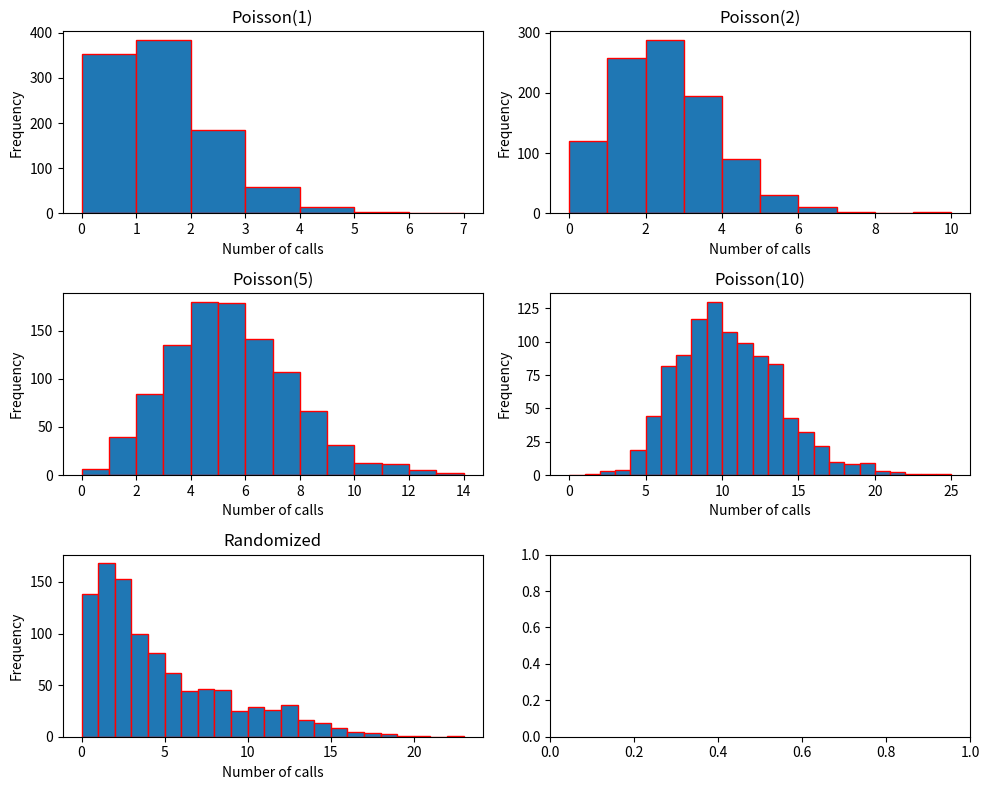

The script that saved this image:
#exercitiul 1
import random
#facem functia de simulare(o simulare)
def simulate():
    urn = ["red"] * 3 + ["blue"] * 4 + ["black"] * 2 #facem urna

    die = random.randint(1, 6) #dam cu zarul
    if die in [2, 3, 5]: #daca iese numar prim,adaugam o bila neagra
        urn.append("black")
    elif die == 6: #daca iese 6,adaugam una rosie
        urn.append("red")
    else:
        urn.append("blue") #altfel,una albastra
    
    drawn = random.choice(urn) #extragem o bila
    return drawn == "red" #returnam 1 sau 0 in functie daca e intr adevar rosie sau nu

N=1_000_000 #rulam experimentul/functia de 1 milion de ori
count_red=sum(simulate() for _ in range(N))
estimated_prob=count_red/N

print(f"Probabilitatea de a alege o bila rosie: {estimated_prob:.4f}")


#1) bonus
#P(rosu)=P(nr prim)*P(rosu|nr prim)+P(6)*P(rosu|6)+P(restul)*P(rosu|restul) [formula]
#calcule:
#P(red)=(3/6)×(3/10)+(1/6)×(4/10)+(2/6)×(3/10)
#P(red)=(3/6)(0.3)+(1/6)(0.4)+(2/6)(0.3)
#P(red)=(0.5)(0.3)+(0.1667)(0.4)+(0.3333)(0.3)
#P(red)=0.15+0.0667+0.1=0.3167
#observam ca probabilitatea teoretica e aproape de cea care ne iese ruland(daca rulam experimentul de mai multe ori ne iese diferenta mai mica)

#exercitiul 2
import numpy as np
import matplotlib.pyplot as plt

np.random.seed(321)

lambdas=[1,2,5,10]
n=1000

X1=np.random.poisson(1,n)
X2=np.random.poisson(2,n)
X3=np.random.poisson(5,n)
X4=np.random.poisson(10,n)

random_lambdas=np.random.choice(lambdas,size=n,replace=True)
X_random = np.array([np.random.poisson(lam) for lam in random_lambdas])

datasets = [X1, X2, X3, X4, X_random]
titles = ["Poisson(1)", "Poisson(2)", "Poisson(5)", "Poisson(10)", "Randomized"]

print("Media si variatia fiecarei distributii:")
for name, X in zip(titles,datasets):
    print(f"{name:12s}  Media = {np.mean(X):.2f}, Variatia = {np.var(X):.2f}")

fig, axs = plt.subplots(3, 2, figsize=(10, 8))
axs = axs.flatten()

for i, (data, title) in enumerate(zip(datasets,titles)):
    axs[i].hist(data, bins=range(0, max(data)+2), edgecolor='red')
    axs[i].set_title(title)
    axs[i].set_xlabel("Number of calls")
    axs[i].set_ylabel("Frequency")

plt.tight_layout()
plt.show()
